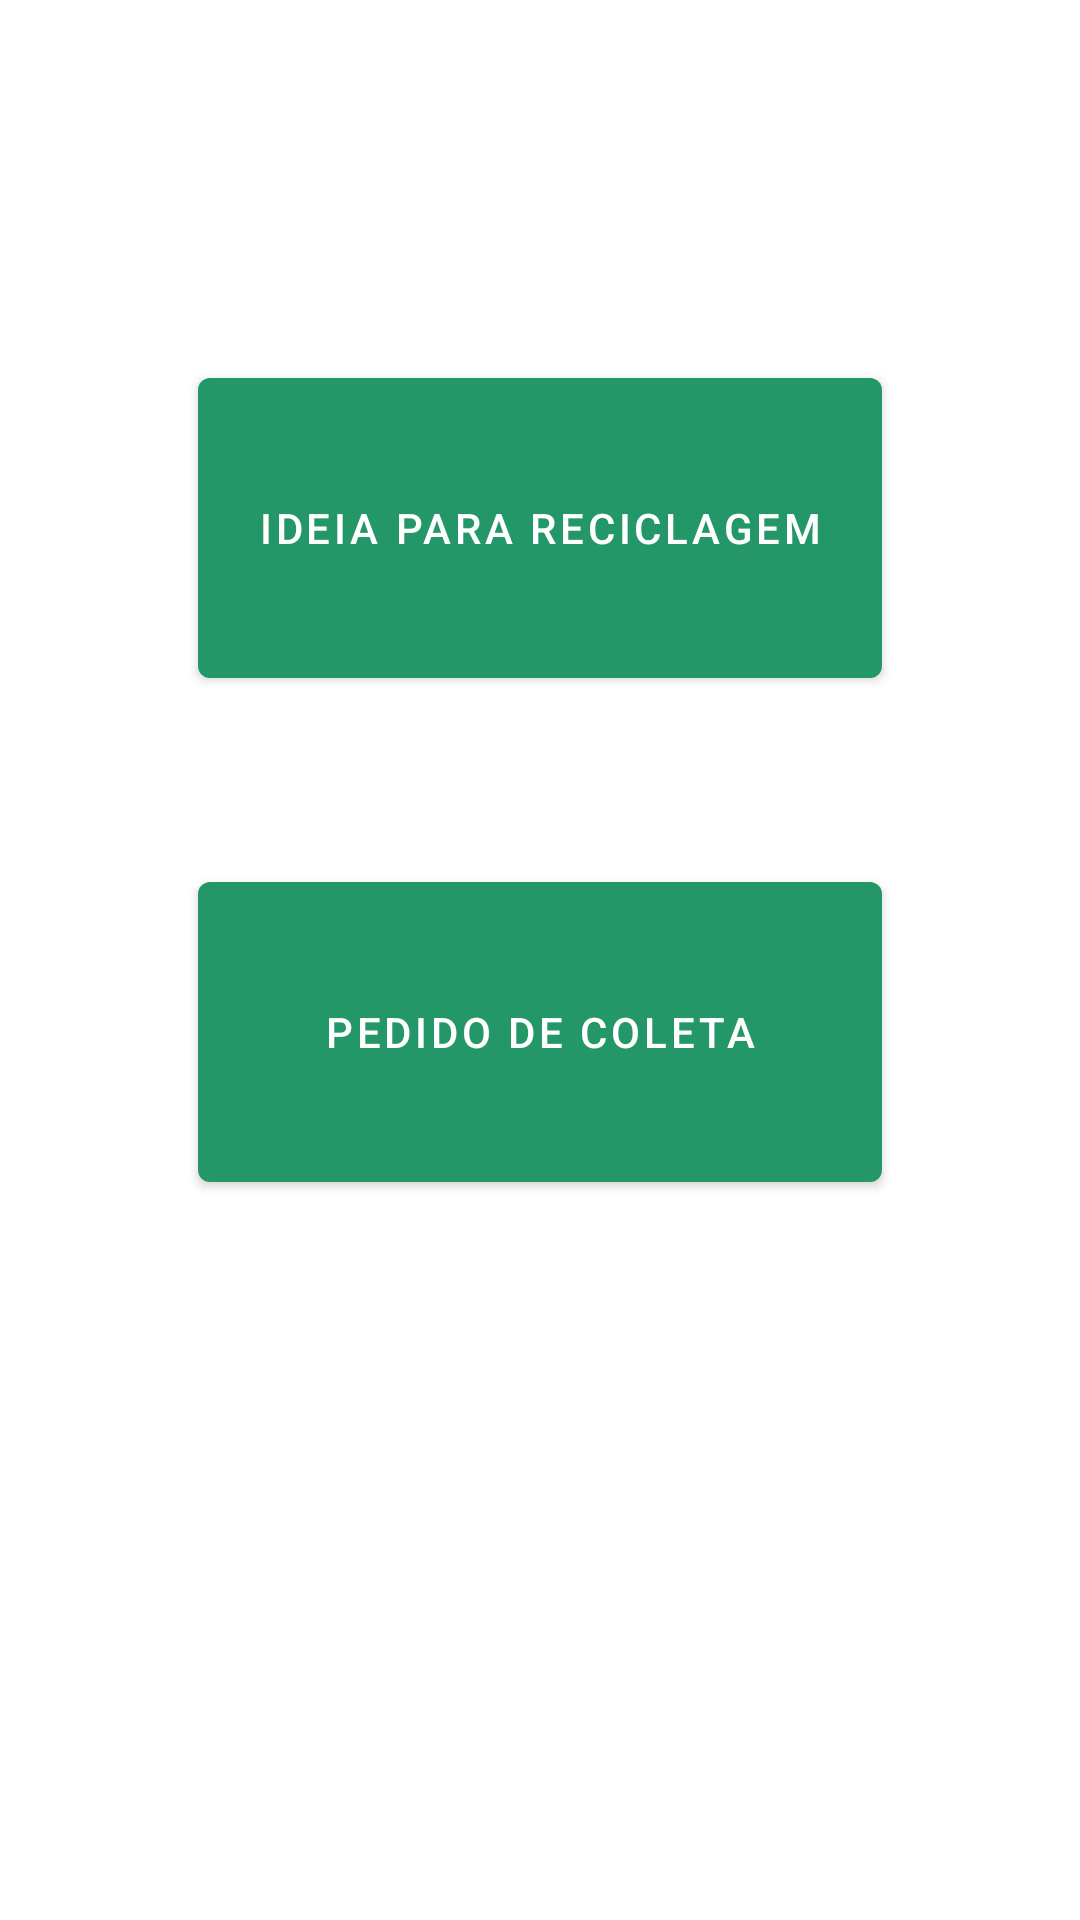

Write the Android layout XML for this screen, with the resource values it uses.
<!-- AndroidManifest.xml: application theme Theme.ReciclandoApp -->
<!-- res/layout/fragment_adicionar.xml -->
<?xml version="1.0" encoding="utf-8"?>
<androidx.constraintlayout.widget.ConstraintLayout xmlns:android="http://schemas.android.com/apk/res/android"
    xmlns:app="http://schemas.android.com/apk/res-auto"
    xmlns:tools="http://schemas.android.com/tools"
    android:layout_width="match_parent"
    android:layout_height="match_parent"
    tools:context=".ui.adicionar.AdicionarFragment" >

    <Button
        android:id="@+id/btnCadIdeia"
        android:layout_width="228dp"
        android:layout_height="112dp"
        android:layout_marginTop="120dp"
        android:text="Ideia para Reciclagem"
        app:layout_constraintEnd_toEndOf="parent"
        app:layout_constraintStart_toStartOf="parent"
        app:layout_constraintTop_toTopOf="parent" />

    <Button
        android:id="@+id/btnCadastrarPedido"
        android:layout_width="228dp"
        android:layout_height="112dp"
        android:layout_marginTop="56dp"
        android:text="Pedido de Coleta"
        app:layout_constraintEnd_toEndOf="parent"
        app:layout_constraintStart_toStartOf="parent"
        app:layout_constraintTop_toBottomOf="@+id/btnCadIdeia" />
</androidx.constraintlayout.widget.ConstraintLayout>
<!-- resources referenced by this layout -->
<resources>
  <style name="Theme.ReciclandoApp" parent="Theme.MaterialComponents.DayNight.DarkActionBar">
          
          <item name="colorPrimary">#239768</item>
          <item name="colorPrimaryVariant">#239768</item>
          <item name="colorOnPrimary">@color/white</item>
          
          <item name="colorSecondary">@color/teal_200</item>
          <item name="colorSecondaryVariant">@color/teal_700</item>
          <item name="colorOnSecondary">@color/black</item>
          
          <item name="android:statusBarColor" tools:targetApi="l">?attr/colorPrimaryVariant</item>
          
      </style>
  <!-- not gathered from this repository: default colours our renderer supplied (Android Studio template values) -->
  <color name="teal_200">#FF03DAC5</color>
  <color name="teal_700">#FF018786</color>
  <color name="black">#FF000000</color>
  <color name="white">#FFFFFFFF</color>
</resources>
